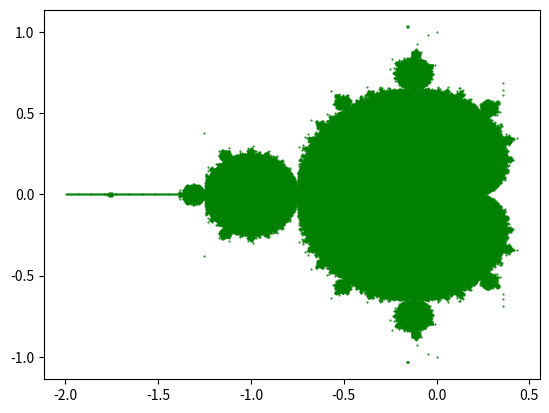

Write Python code to recreate this figure.
import matplotlib.pyplot as plt 
import math

# x-axis values 
x = [] 
# y-axis values 
y = [] 
  
def kvadriraj(i, j):
    x = i*i + j*j*(-1)
    y = i*j + i*j
    
    return [x, y]

def pristej(i, j, x, y):
    r = i + x
    t = j + y

    return [r, t]
    

                         
for i in range (-400, 400):
    for j in range (-400, 400): 
        cx = i / 200.0
        cy = j / 200.0
        
        kompl = [cx, cy]
        for h in range (0, 100): 
            kompl = kvadriraj(kompl[0], kompl[1])
            kompl = pristej(kompl[0], kompl[1], cx, cy)
            
            if math.sqrt(kompl[0]**2 + kompl[1]**2) > 2:
                break
            
        if math.sqrt(kompl[0]**2 + kompl[1]**2) < 2:
            print("success")
            print(cx)
            print(cy)
            x.append(cx)
            y.append(cy)
  
  
# plotting points as a scatter plot 
plt.scatter(x, y, color= "green", marker= ".", s=1) 

# function 
plt.show()